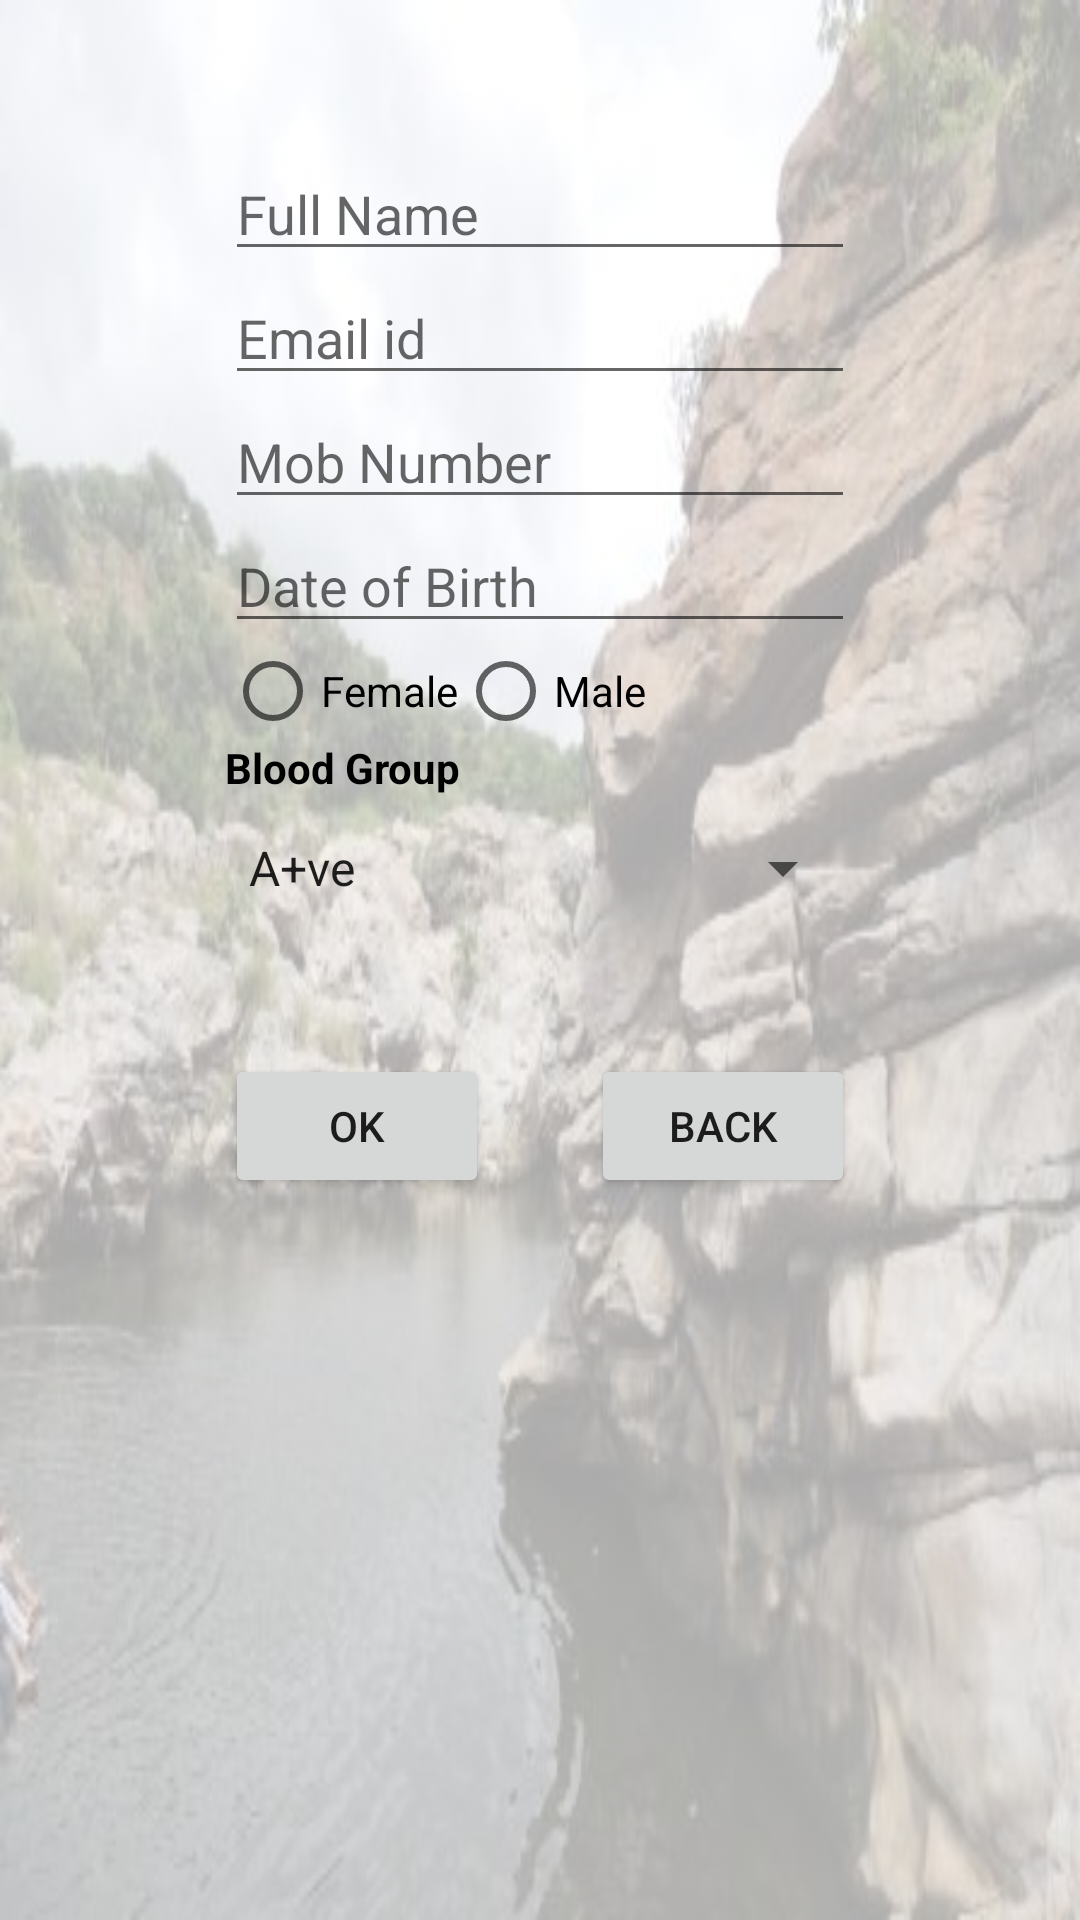

The Android layout XML behind this screen, and the referenced resources:
<!-- AndroidManifest.xml: application theme AppTheme -->
<!-- res/layout/activity_register.xml -->
<RelativeLayout xmlns:android="http://schemas.android.com/apk/res/android"
    xmlns:tools="http://schemas.android.com/tools" android:layout_width="match_parent"
    android:layout_height="match_parent" android:paddingLeft="@dimen/activity_horizontal_margin"
    android:paddingRight="@dimen/activity_horizontal_margin"
    android:paddingTop="@dimen/activity_vertical_margin"
    android:paddingBottom="@dimen/activity_vertical_margin" tools:context=".Register"
    android:background="@drawable/compressed"
    android:backgroundTint="@android:color/darker_gray"
    android:backgroundTintMode="screen">

    <EditText
        android:layout_width="wrap_content"
        android:layout_height="wrap_content"
        android:inputType="textPersonName"
        android:ems="10"
        android:id="@+id/editName"
        android:layout_alignWithParentIfMissing="false"
        android:editable="true"
        android:hint="Full Name"
        android:layout_marginTop="49dp"
        android:layout_alignLeft="@+id/editEmail"
        android:layout_alignStart="@+id/editEmail"
        android:layout_alignRight="@+id/editEmail"
        android:layout_alignEnd="@+id/editEmail" />

    <EditText
        android:layout_width="wrap_content"
        android:layout_height="wrap_content"
        android:inputType="textEmailAddress"
        android:ems="10"
        android:id="@+id/editEmail"
        android:autoText="false"
        android:hint="Email id"
        android:layout_below="@+id/editName"
        android:layout_centerHorizontal="true" />

    <EditText
        android:layout_width="wrap_content"
        android:layout_height="wrap_content"
        android:inputType="phone"
        android:ems="10"
        android:id="@+id/editMobNumber"
        android:phoneNumber="true"
        android:contentDescription="Mobile Number"
        android:hint="Mob Number"
        android:layout_below="@+id/editEmail"
        android:layout_alignLeft="@+id/editEmail"
        android:layout_alignStart="@+id/editEmail" />

    <EditText
        android:layout_width="wrap_content"
        android:layout_height="wrap_content"
        android:inputType="none"
        android:textIsSelectable="true"
        android:ems="10"
        android:id="@+id/editDOB"
        android:selectAllOnFocus="true"
        android:contentDescription="Date of Birth"
        android:layout_alignWithParentIfMissing="true"
        android:hint="Date of Birth"
        android:layout_below="@+id/editMobNumber"
        android:layout_centerHorizontal="true" />


    <Spinner
        android:id="@+id/bloodgrpSpinner"
        android:layout_width="match_parent"
        android:layout_height="wrap_content"
        android:entries="@array/BloodGroup_arrays"
        android:prompt="@string/BloodGroup_prompt"
        android:layout_below="@+id/rdnGRpGender"
        android:layout_marginTop="31dp"
        android:layout_alignRight="@+id/editDOB"
        android:layout_alignEnd="@+id/editDOB"
        android:layout_alignLeft="@+id/rdnGRpGender"
        android:layout_alignStart="@+id/rdnGRpGender"
        android:longClickable="false"
        android:contentDescription="@string/BloodGroup_prompt" />


    <RadioGroup
        android:layout_width="wrap_content"
        android:layout_height="wrap_content"
        android:id="@+id/rdnGRpGender"
        android:layout_below="@+id/editDOB"
        android:layout_alignLeft="@+id/editDOB"
        android:layout_alignStart="@+id/editDOB"
        android:orientation="horizontal">

        <RadioButton
            android:layout_width="wrap_content"
            android:layout_height="wrap_content"
            android:text="Female"
            android:id="@+id/rdbtnFemale" />
        <RadioButton
            android:layout_width="wrap_content"
            android:layout_height="wrap_content"
            android:text="Male"
            android:id="@+id/rdbtnMale"
 />

    </RadioGroup>

    <Button
        android:layout_width="wrap_content"
        android:layout_height="wrap_content"
        android:text="OK"
        android:id="@+id/btnOK"
        android:layout_alignTop="@+id/btnBack"
        android:layout_alignLeft="@+id/bloodgrpSpinner"
        android:layout_alignStart="@+id/bloodgrpSpinner" />

    <Button
        android:layout_width="wrap_content"
        android:layout_height="wrap_content"
        android:text="Back"
        android:id="@+id/btnBack"
        android:layout_below="@+id/bloodgrpSpinner"
        android:layout_alignRight="@+id/bloodgrpSpinner"
        android:layout_alignEnd="@+id/bloodgrpSpinner"
        android:layout_marginTop="50dp" />

    <TextView
        android:layout_width="wrap_content"
        android:layout_height="wrap_content"
        android:textAppearance="?android:attr/textAppearanceSmall"
        android:text="Blood Group"
        android:id="@+id/textView4"
        android:layout_alignLeft="@+id/bloodgrpSpinner"
        android:layout_alignStart="@+id/bloodgrpSpinner"
        android:layout_below="@+id/rdnGRpGender"
        android:layout_alignRight="@+id/bloodgrpSpinner"
        android:layout_alignEnd="@+id/bloodgrpSpinner"
        android:textColor="@android:color/black"
        android:textStyle="bold" />


</RelativeLayout>
<!-- resources referenced by this layout -->
<resources>
  <string-array name="BloodGroup_arrays">
          <item>A+ve</item>
          <item>B+ve</item>
          <item>AB+ve</item>
          <item>O+ve</item>
          <item>A-ve</item>
          <item>B-ve</item>
          <item>AB-ve</item>
          <item>O-ve</item>
      </string-array>
  <!-- drawable compressed: jpg bitmap (drawable-xxhdpi, 40430 bytes) -->
  <string name="BloodGroup_prompt">Choose a Blood Group</string>
  <style name="AppTheme" parent="Base.Theme.AppCompat.Light">
          
        
      </style>
</resources>
